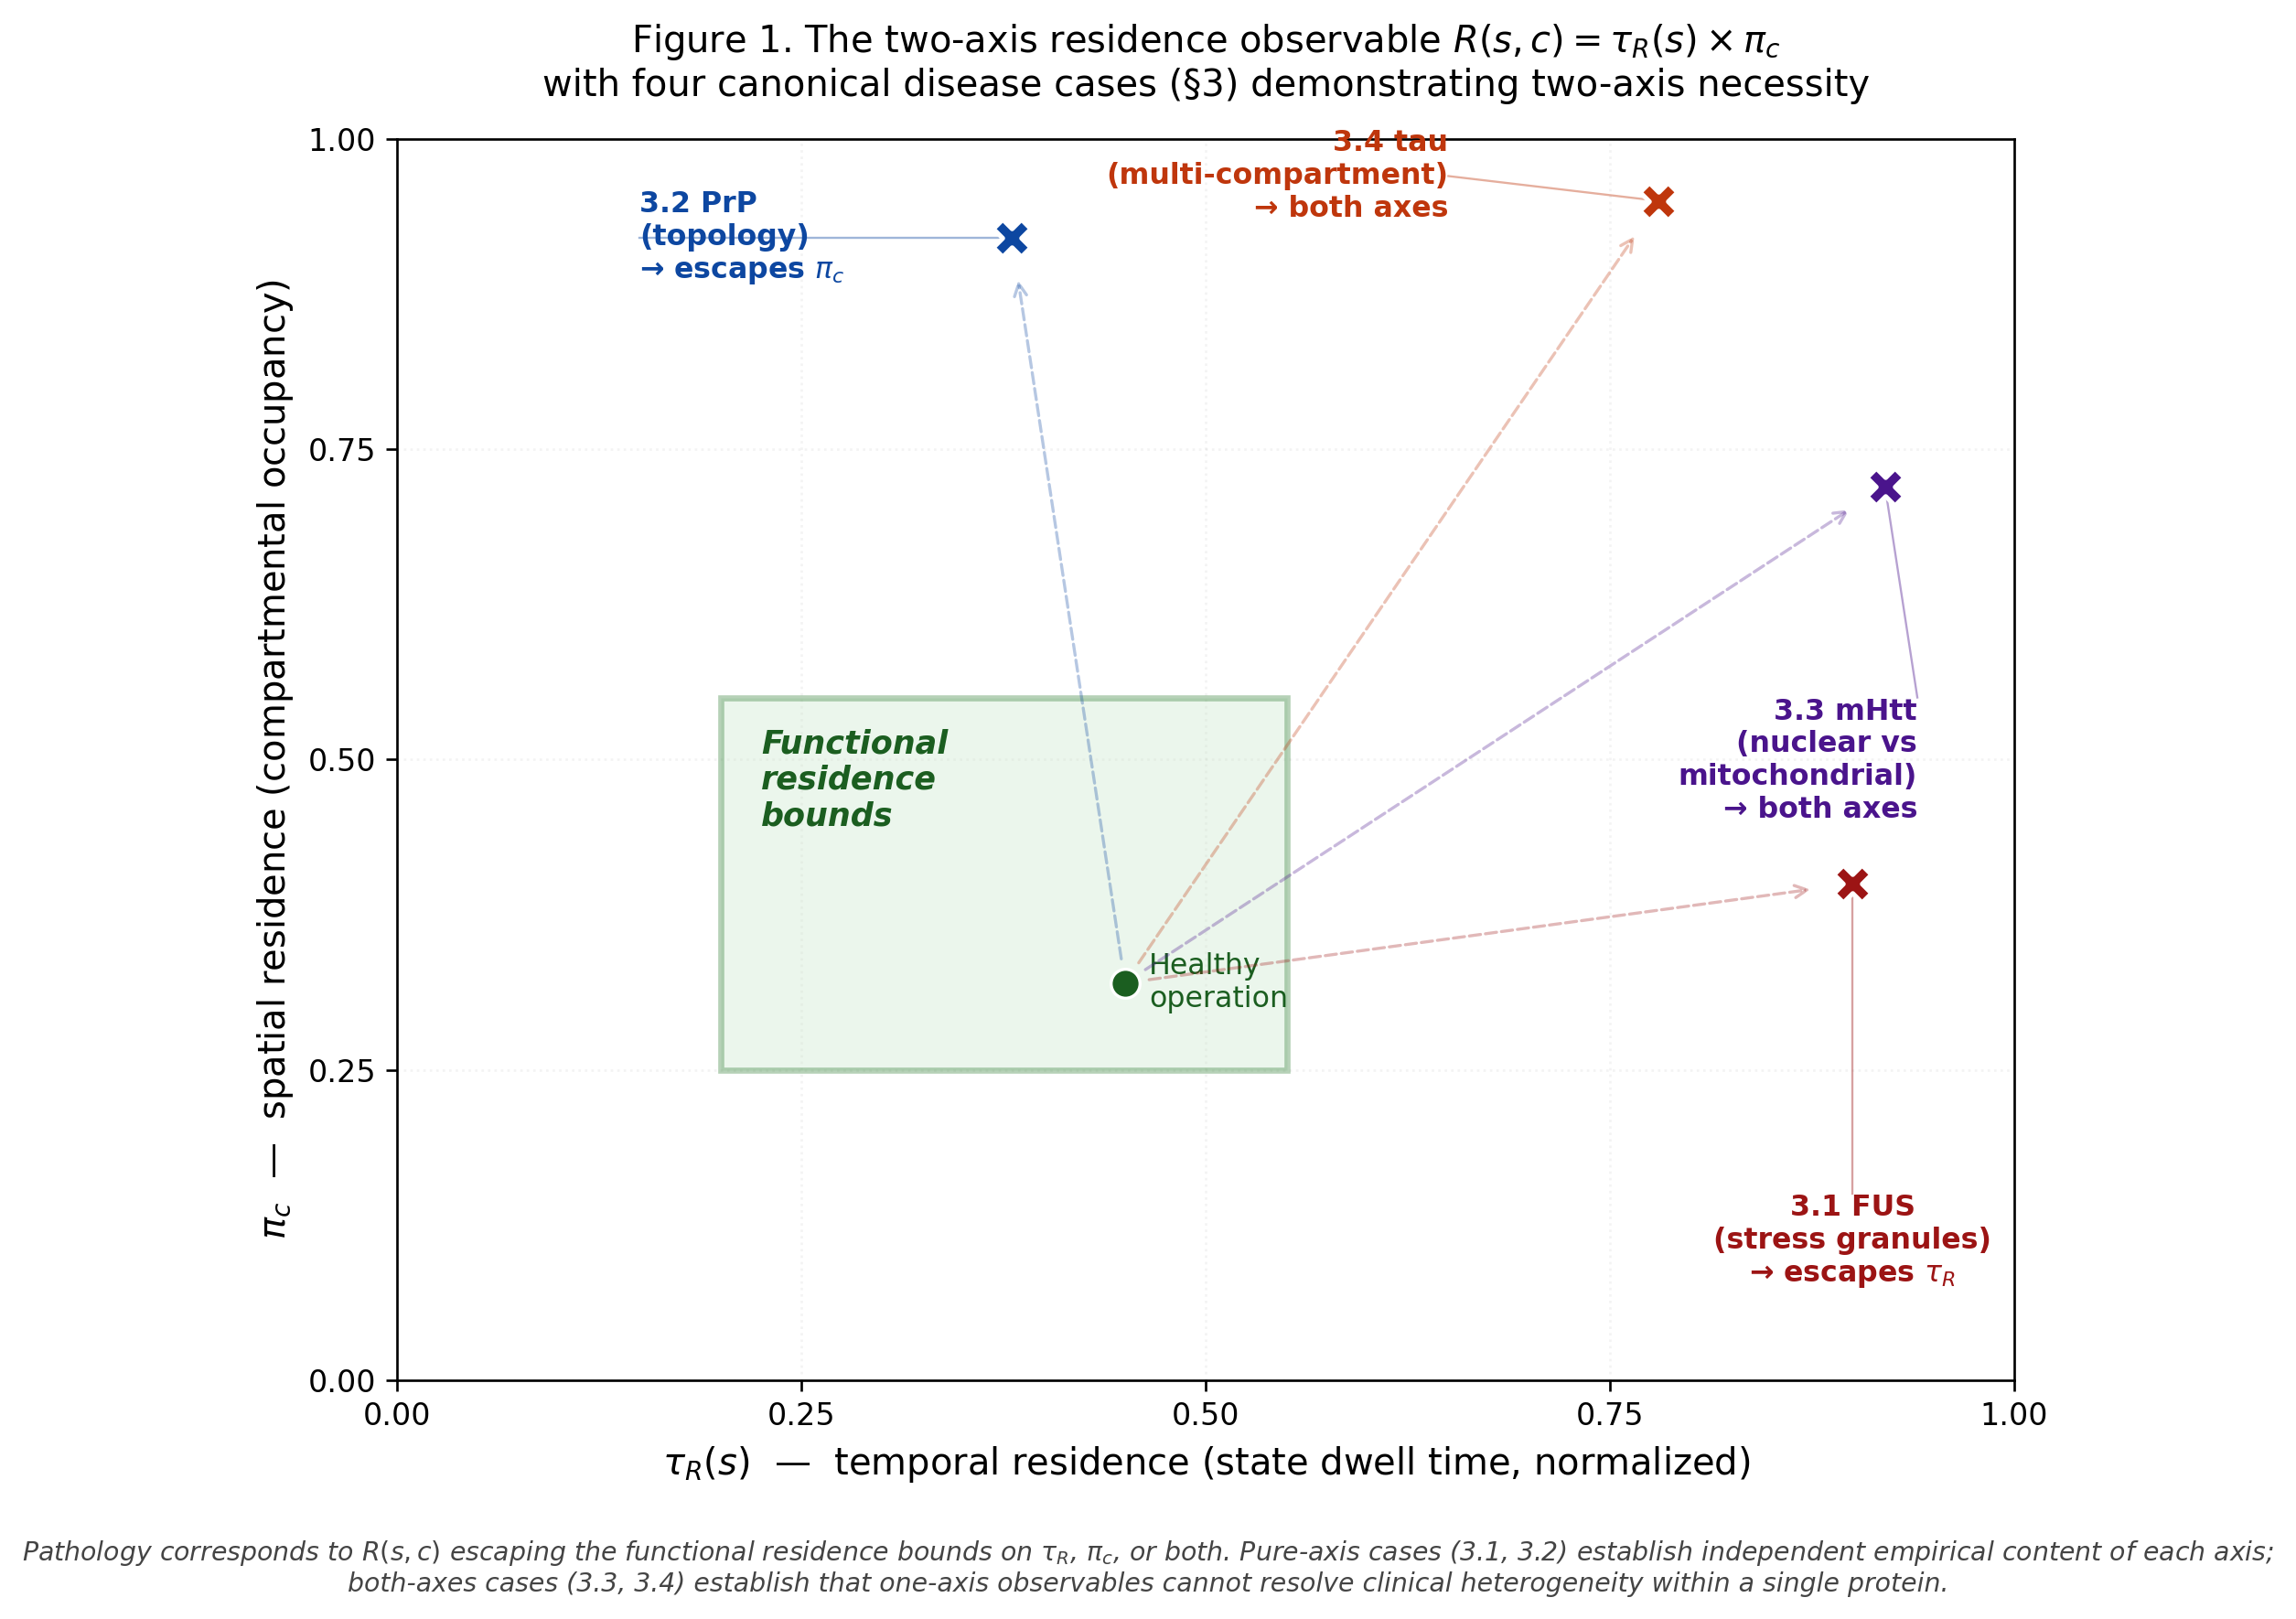

The Python source for this figure:
"""
Figure 1. The two-axis residence observable R(s,c) = tau_R(s) * pi_c.

Phase diagram showing:
- Functional residence bounds as a central rectangle
- Four canonical disease cases plotted as labeled points
- Each case escapes the functional box on one or both axes:
    3.1 FUS  -> escapes on tau_R only (pure temporal)
    3.2 PrP  -> escapes on pi_c only (pure spatial)
    3.3 mHtt -> escapes on both axes
    3.4 tau  -> escapes on both axes
"""
import matplotlib.pyplot as plt
import matplotlib.patches as patches
import numpy as np

fig, ax = plt.subplots(figsize=(8.5, 7.5))

# Functional residence bounds (the "design intent" box)
tau_min, tau_max = 0.2, 0.55
pi_min, pi_max = 0.25, 0.55

functional_box = patches.Rectangle(
    (tau_min, pi_min),
    tau_max - tau_min,
    pi_max - pi_min,
    linewidth=2.0,
    edgecolor="#2E7D32",
    facecolor="#C8E6C9",
    alpha=0.35,
    label="Functional residence bounds",
)
ax.add_patch(functional_box)

# Label the functional region (placed in upper-left of the box where there's room)
ax.text(
    tau_min + 0.025,
    pi_max - 0.025,
    "Functional\nresidence\nbounds",
    ha="left",
    va="top",
    fontsize=10.5,
    color="#1B5E20",
    fontweight="bold",
    style="italic",
)

# A "healthy" representative point inside the box (lower-right of box, away from label)
healthy_pt = (0.45, 0.32)
ax.scatter([healthy_pt[0]], [healthy_pt[1]], s=90, marker="o",
           facecolor="#1B5E20", edgecolor="white", zorder=5)
ax.text(healthy_pt[0] + 0.015, healthy_pt[1], "Healthy\noperation",
        va="center", ha="left", fontsize=9.5, color="#1B5E20")

# Pathological cases - separated so labels don't overlap
cases = [
    # (tau_R, pi_c, label, color, marker_size, label_x, label_y, ha, va)
    # FUS: pure temporal (right side, lower-right) — darker red for contrast
    (0.90, 0.40, r"3.1 FUS" "\n" r"(stress granules)" "\n" r"→ escapes $\tau_R$",
     "#9C1414", 150, 0.90, 0.15, "center", "top"),
    # PrP: pure spatial (upper-left)
    (0.38, 0.92, r"3.2 PrP" "\n" r"(topology)" "\n" r"→ escapes $\pi_c$",
     "#0D47A1", 150, 0.15, 0.92, "left", "center"),
    # mHtt: both — placed mid-right with label below-left
    (0.92, 0.72, "3.3 mHtt\n(nuclear vs\nmitochondrial)\n→ both axes",
     "#4A148C", 150, 0.94, 0.55, "right", "top"),
    # tau: both — placed upper-right with label above-left
    (0.78, 0.95, "3.4 tau\n(multi-compartment)\n→ both axes",
     "#BF360C", 150, 0.65, 0.97, "right", "center"),
]

for tau, pi, label, color, size, lbl_x, lbl_y, ha, va in cases:
    ax.scatter([tau], [pi], s=size, marker="X", facecolor=color, edgecolor="white",
               linewidth=1.5, zorder=5)
    ax.text(lbl_x, lbl_y, label, fontsize=9.5, color=color,
            ha=ha, va=va, fontweight="bold")
    # Thin line connecting label to marker
    ax.plot([lbl_x, tau], [lbl_y, pi], color=color, lw=0.7, alpha=0.4, zorder=3)

# Arrows from healthy operation to each case showing the residence-pathology direction
for tau, pi, _, color, _, _, _, _, _ in cases:
    ax.annotate("", xy=(tau, pi), xytext=healthy_pt,
                arrowprops=dict(arrowstyle="->", color=color, lw=1.0,
                               alpha=0.3, linestyle="--", shrinkA=8, shrinkB=14))

# Axes labels and ticks
ax.set_xlabel(r"$\tau_R(s)$  —  temporal residence (state dwell time, normalized)", fontsize=12)
ax.set_ylabel(r"$\pi_c$  —  spatial residence (compartmental occupancy)", fontsize=12)

ax.set_xlim(0, 1.0)
ax.set_ylim(0, 1.0)
ax.set_xticks([0, 0.25, 0.5, 0.75, 1.0])
ax.set_yticks([0, 0.25, 0.5, 0.75, 1.0])
ax.tick_params(labelsize=10)

# Quadrant guide lines (subtle) showing the structural division: the functional box plus
# the three pathology directions. Quadrant identity is conveyed by case-marker color
# rather than separate labels (avoids label/marker collisions).
ax.axvline(x=(tau_min + tau_max) / 2 + 0.10, ymin=0, ymax=1, color="#888",
           lw=0.5, alpha=0.0)  # invisible — reserved for future grid extension

# Title
ax.set_title(
    r"Figure 1. The two-axis residence observable $R(s,c) = \tau_R(s) \times \pi_c$" + "\n"
    r"with four canonical disease cases (§3) demonstrating two-axis necessity",
    fontsize=12, pad=14
)

# Subtle grid
ax.grid(True, alpha=0.15, linestyle=":")
ax.set_axisbelow(True)

# Caption-style note below
fig.text(
    0.5, 0.02,
    "Pathology corresponds to $R(s,c)$ escaping the functional residence bounds on $\\tau_R$, $\\pi_c$, or both. "
    "Pure-axis cases (3.1, 3.2) establish independent empirical content of each axis;\n"
    "both-axes cases (3.3, 3.4) establish that one-axis observables cannot resolve "
    "clinical heterogeneity within a single protein.",
    ha="center", fontsize=8.5, style="italic", color="#444",
)

plt.tight_layout(rect=[0, 0.06, 1, 1])
plt.savefig("/tmp/p7v3-commit/repo/outbox/paper14/figures/fig1_two_axis_observable.png",
            dpi=240, bbox_inches="tight", facecolor="white")
plt.savefig("/tmp/p7v3-commit/repo/outbox/paper14/figures/fig1_two_axis_observable.pdf",
            bbox_inches="tight", facecolor="white")
print("Figure 1 written.")
